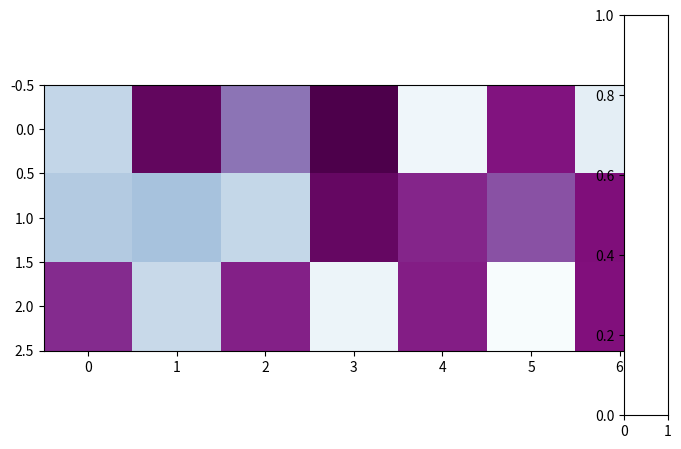

The script that saved this image: (Note: this script raises an exception after producing the figure.)
# -*- coding: utf-8 -*-
"""
Created on Sun Jun  9 17:16:07 2019

[redacted]
"""

import matplotlib.pyplot as plt
import numpy as np

fig, ax = plt.subplots(figsize=(8,5),dpi=80)
ax.imshow(np.random.random((3, 7)), cmap=plt.cm.BuPu_r)

#plt.subplots_adjust(bottom=0.1, right=0.8, top=0.9)
cax = plt.axes([0.85, 0.1, 0.055, 0.8])
fig.colorbar(cax=cax)
#plt.show()